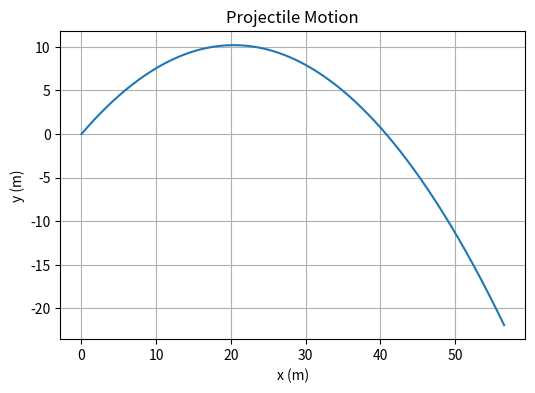

The script that saved this image:
import numpy as np
import matplotlib.pyplot as plt

# Simple projectile motion example
g = 9.81
theta = np.deg2rad(45)
v0 = 20.0
t = np.linspace(0, 4, 400)
x = v0 * np.cos(theta) * t
y = v0 * np.sin(theta) * t - 0.5 * g * t**2

plt.figure(figsize=(6, 4))
plt.plot(x, y)
plt.title('Projectile Motion')
plt.xlabel('x (m)')
plt.ylabel('y (m)')
plt.grid(True)
plt.show()
